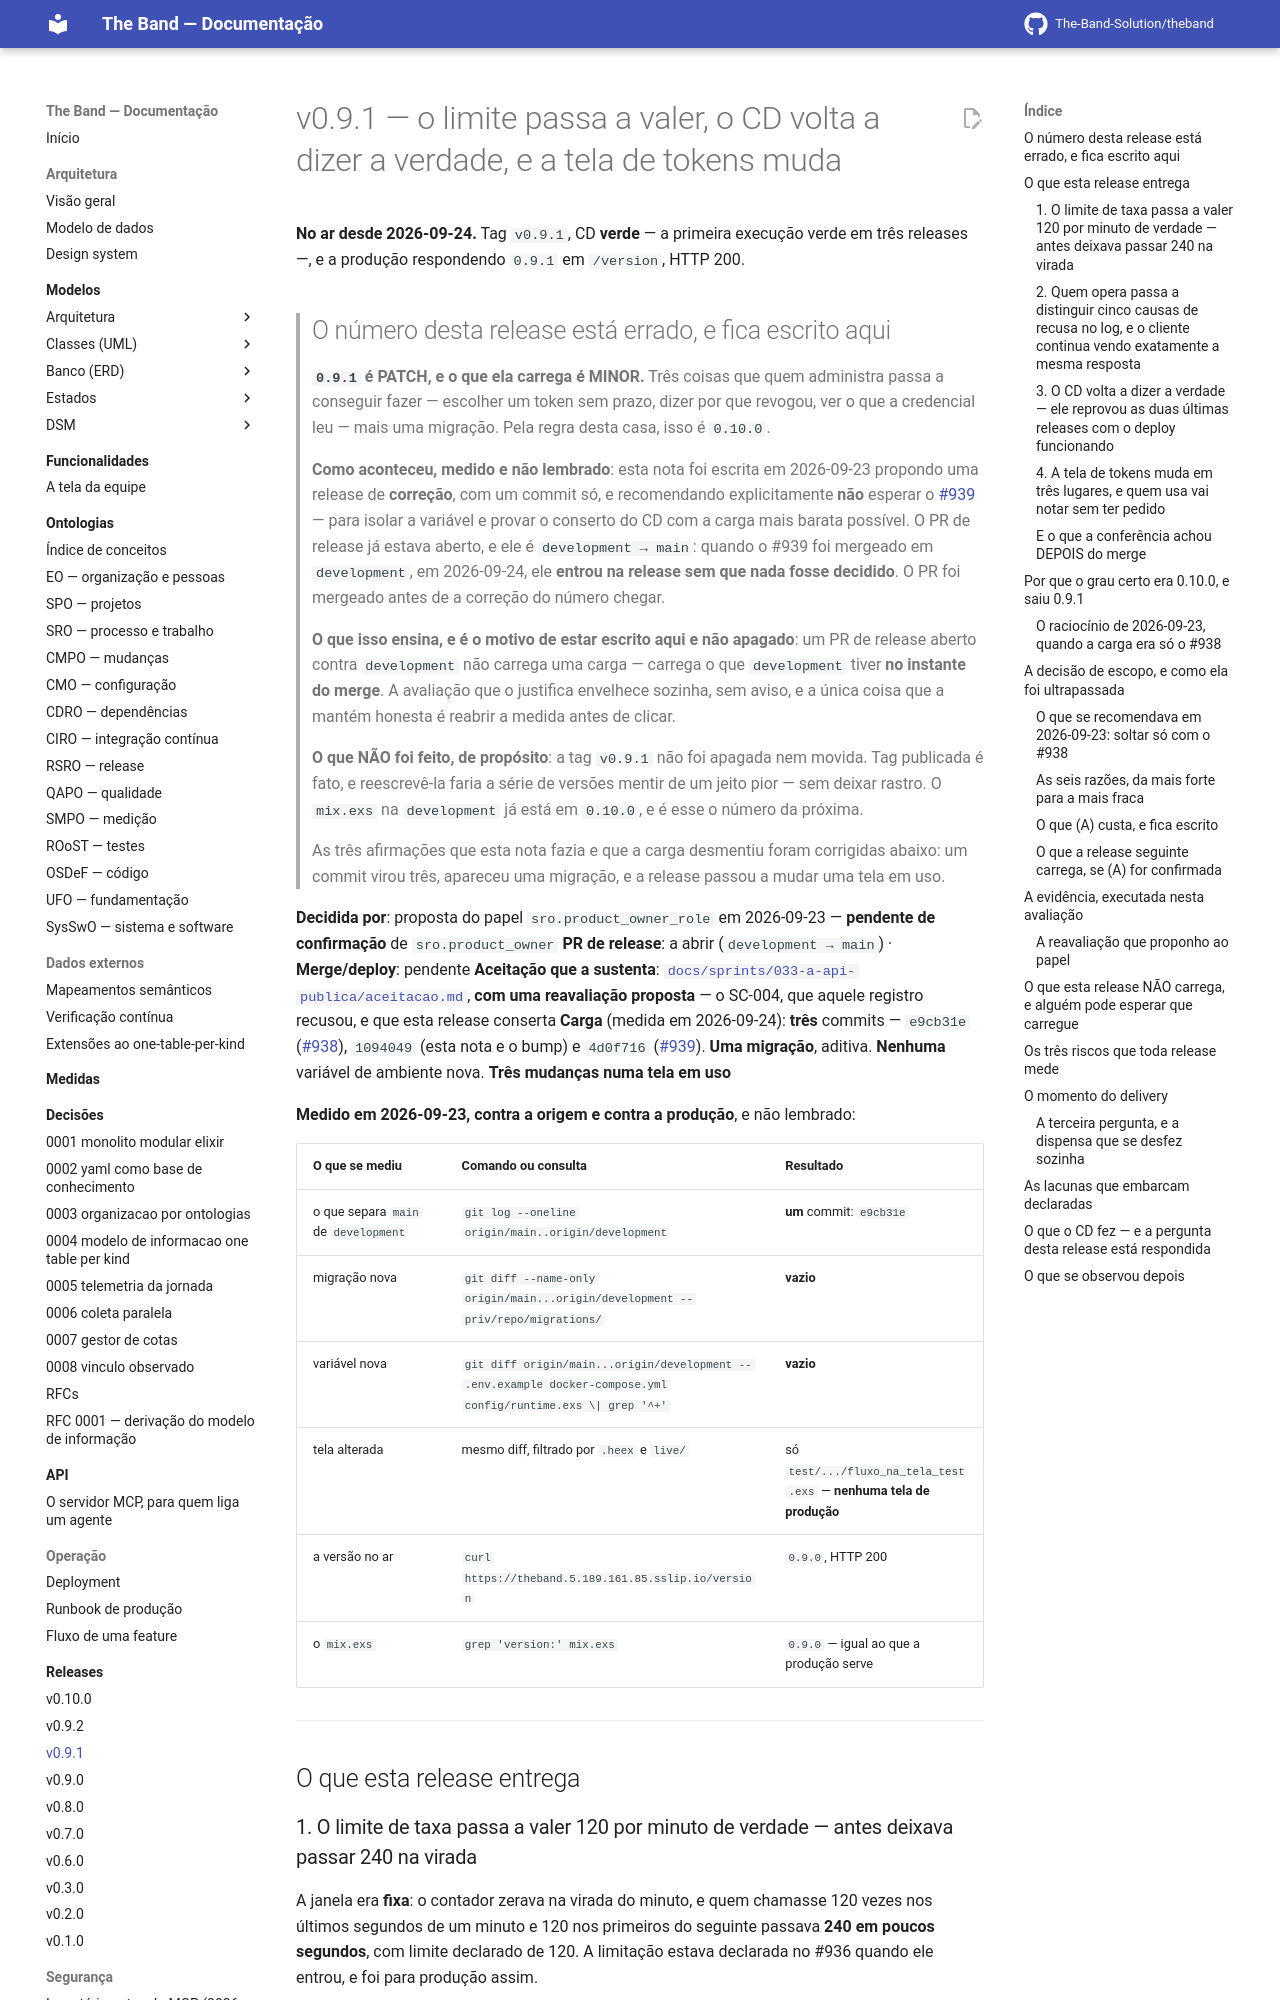

repository: The-Band-Solution/theband · page: developers/releases/v0.9.1/index.html · generator: mkdocs

# v0.9.1 — o limite passa a valer, o CD volta a dizer a verdade, e a tela de tokens muda

**No ar desde 2026-09-24.** Tag `v0.9.1`, CD **verde** — a primeira execução verde em três
releases —, e a produção respondendo `0.9.1` em `/version`, HTTP 200.

> ## O número desta release está errado, e fica escrito aqui
>
> **`0.9.1` é PATCH, e o que ela carrega é MINOR.** Três coisas que quem administra passa a
> conseguir fazer — escolher um token sem prazo, dizer por que revogou, ver o que a credencial
> leu — mais uma migração. Pela regra desta casa, isso é `0.10.0`.
>
> **Como aconteceu, medido e não lembrado**: esta nota foi escrita em 2026-09-23 propondo uma
> release de **correção**, com um commit só, e recomendando explicitamente **não** esperar o
> [#939](https://github.com/The-Band-Solution/theband/pull/939) — para isolar a variável e
> provar o conserto do CD com a carga mais barata possível. O PR de release já estava aberto,
> e ele é `development → main`: quando o #939 foi mergeado em `development`, em 2026-09-24,
> ele **entrou na release sem que nada fosse decidido**. O PR foi mergeado antes de a correção
> do número chegar.
>
> **O que isso ensina, e é o motivo de estar escrito aqui e não apagado**: um PR de release
> aberto contra `development` não carrega uma carga — carrega o que `development` tiver **no
> instante do merge**. A avaliação que o justifica envelhece sozinha, sem aviso, e a única
> coisa que a mantém honesta é reabrir a medida antes de clicar.
>
> **O que NÃO foi feito, de propósito**: a tag `v0.9.1` não foi apagada nem movida. Tag
> publicada é fato, e reescrevê-la faria a série de versões mentir de um jeito pior — sem
> deixar rastro. O `mix.exs` na `development` já está em `0.10.0`, e é esse o número da
> próxima.
>
> As três afirmações que esta nota fazia e que a carga desmentiu foram corrigidas abaixo: um
> commit virou três, apareceu uma migração, e a release passou a mudar uma tela em uso.

**Decidida por**: proposta do papel `sro.product_owner_role` em 2026-09-23 — **pendente
de confirmação** de `sro.product_owner`
**PR de release**: a abrir (`development → main`) · **Merge/deploy**: pendente
**Aceitação que a sustenta**: [`docs/sprints/033-a-api-publica/aceitacao.md`](../sprints/033-a-api-publica/aceitacao.md),
**com uma reavaliação proposta** — o SC-004, que aquele registro recusou, e que esta
release conserta
**Carga** (medida em 2026-09-24): **três** commits — `e9cb31e` ([#938](https://github.com/The-Band-Solution/theband/pull/938)),
`1094049` (esta nota e o bump) e `4d0f716` ([#939](https://github.com/The-Band-Solution/theband/pull/939)).
**Uma migração**, aditiva. **Nenhuma** variável de ambiente nova. **Três mudanças numa tela em uso**

**Medido em 2026-09-23, contra a origem e contra a produção**, e não lembrado:

| O que se mediu | Comando ou consulta | Resultado |
|---|---|---|
| o que separa `main` de `development` | `git log --oneline origin/main..origin/development` | **um** commit: `e9cb31e` |
| migração nova | `git diff --name-only origin/main...origin/development -- priv/repo/migrations/` | **vazio** |
| variável nova | `git diff origin/main...origin/development -- .env.example docker-compose.yml config/runtime.exs \| grep '^+'` | **vazio** |
| tela alterada | mesmo diff, filtrado por `.heex` e `live/` | só `test/.../fluxo_na_tela_test.exs` — **nenhuma tela de produção** |
| a versão no ar | `curl https://theband.5.189.161.85.sslip.io/version` | `0.9.0`, HTTP 200 |
| o `mix.exs` | `grep 'version:' mix.exs` | `0.9.0` — igual ao que a produção serve |

---

## O que esta release entrega
